The GitHub repository jgurien03/grailed-bot contains a labelled image folder "new_dataset" with 7 categories: accessories, bottoms, dresses, outerwear, shoes, skirts, tops. Examples follow, each with its label.

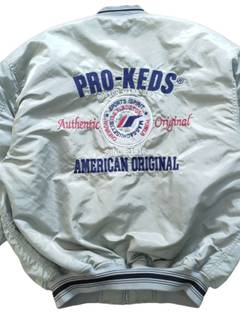
Label: outerwear

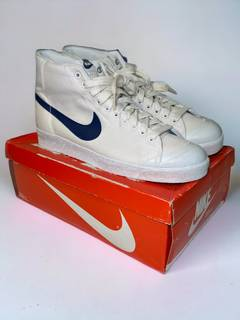
Label: shoes

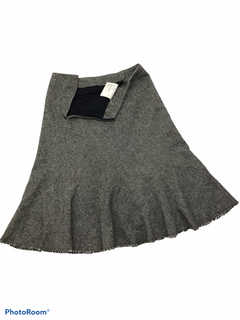
Label: skirts

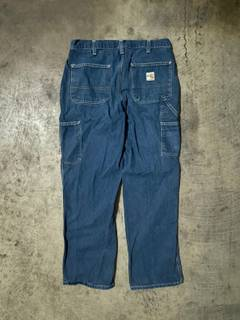
Label: bottoms

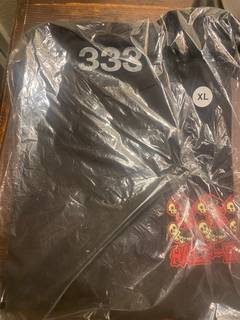
Label: tops

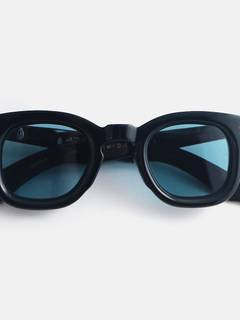
Label: accessories
